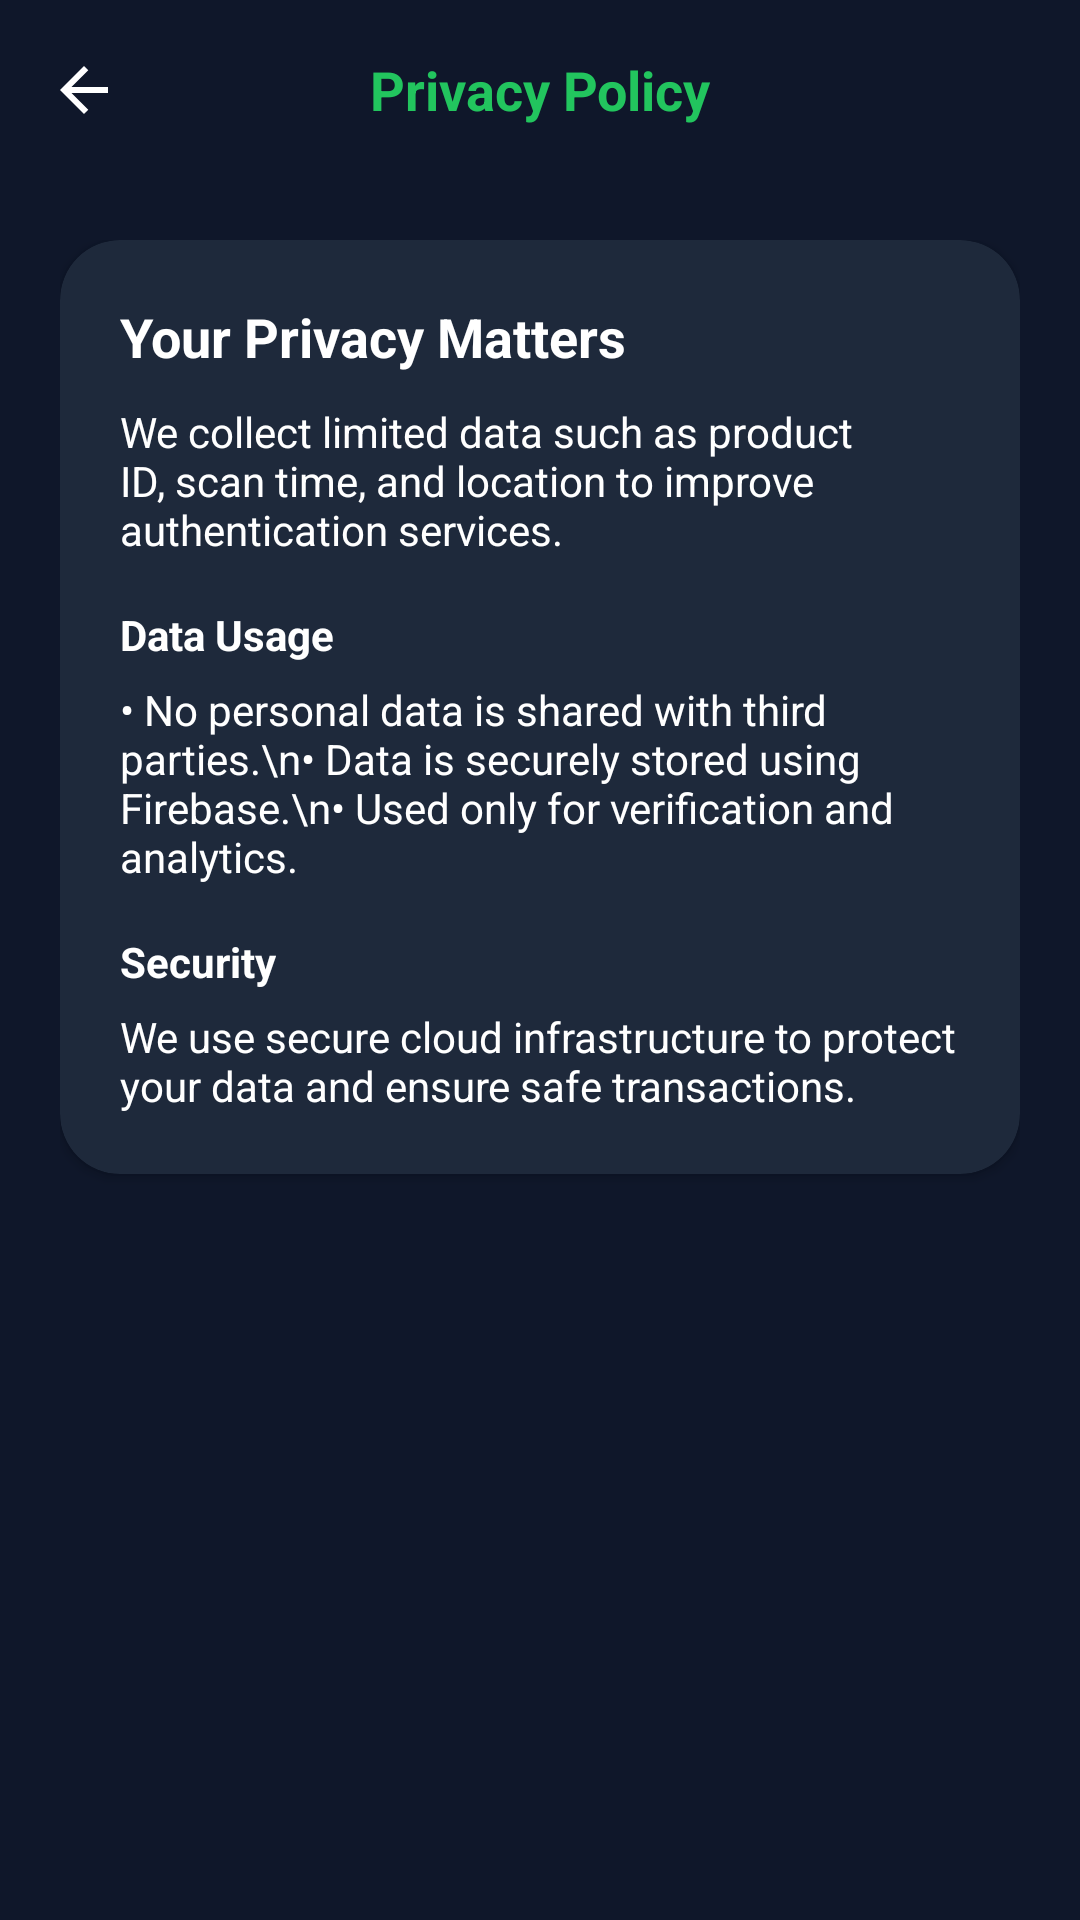

Here is an Android app screen rendered from its layout file. Give the layout XML and the strings, colors and styles it references.
<!-- AndroidManifest.xml: application theme Theme.ProductAuthenticityScanner -->
<!-- res/layout/activity_privacy_policy.xml -->
<?xml version="1.0" encoding="utf-8"?>
<androidx.constraintlayout.widget.ConstraintLayout
    xmlns:android="http://schemas.android.com/apk/res/android"
    xmlns:app="http://schemas.android.com/apk/res-auto"
    android:layout_width="match_parent"
    android:layout_height="match_parent"
    android:background="#0F172A">

    
    <LinearLayout
        android:id="@+id/topBar"
        android:layout_width="0dp"
        android:layout_height="60dp"
        android:gravity="center_vertical"
        android:padding="16dp"
        android:orientation="horizontal"
        app:layout_constraintTop_toTopOf="parent"
        app:layout_constraintStart_toStartOf="parent"
        app:layout_constraintEnd_toEndOf="parent">

        <ImageView
            android:id="@+id/backBtn"
            android:layout_width="24dp"
            android:layout_height="24dp"
            android:src="@drawable/ic_back"
            app:tint="#FFFFFF"/>

        <TextView
            android:layout_width="0dp"
            android:layout_height="wrap_content"
            android:text="Privacy Policy"
            android:textColor="#22C55E"
            android:textSize="18sp"
            android:textStyle="bold"
            android:gravity="center"
            android:layout_weight="1"/>

        <View
            android:layout_width="24dp"
            android:layout_height="24dp"/>
    </LinearLayout>

    
    <ScrollView
        android:layout_width="0dp"
        android:layout_height="0dp"
        android:layout_margin="20dp"
        app:layout_constraintTop_toBottomOf="@id/topBar"
        app:layout_constraintBottom_toBottomOf="parent"
        app:layout_constraintStart_toStartOf="parent"
        app:layout_constraintEnd_toEndOf="parent">

        <androidx.cardview.widget.CardView
            android:layout_width="match_parent"
            android:layout_height="wrap_content"
            app:cardCornerRadius="20dp"
            app:cardBackgroundColor="#1E293B">

            <LinearLayout
                android:layout_width="match_parent"
                android:layout_height="wrap_content"
                android:orientation="vertical"
                android:padding="20dp">

                <TextView
                    android:layout_height="wrap_content"
                    android:layout_width="wrap_content"
                    android:text="Your Privacy Matters"
                    android:textSize="18sp"
                    android:textStyle="bold"
                    android:textColor="#FFFFFF"/>

                <TextView
                    android:layout_height="wrap_content"
                    android:layout_width="wrap_content"
                    android:text="We collect limited data such as product ID, scan time, and location to improve authentication services."
                    android:textColor="#FFFFFF"
                    android:layout_marginTop="10dp"/>

                <TextView
                    android:layout_height="wrap_content"
                    android:layout_width="wrap_content"
                    android:text="Data Usage"
                    android:textStyle="bold"
                    android:layout_marginTop="16dp"
                    android:textColor="#FFFFFF"/>

                <TextView
                    android:layout_height="wrap_content"
                    android:layout_width="wrap_content"
                    android:text="• No personal data is shared with third parties.\n• Data is securely stored using Firebase.\n• Used only for verification and analytics."
                    android:textColor="#FFFFFF"
                    android:layout_marginTop="6dp"/>

                <TextView
                    android:layout_height="wrap_content"
                    android:layout_width="wrap_content"
                    android:text="Security"
                    android:textStyle="bold"
                    android:layout_marginTop="16dp"
                    android:textColor="#FFFFFF"/>

                <TextView
                    android:layout_height="wrap_content"
                    android:layout_width="wrap_content"
                    android:text="We use secure cloud infrastructure to protect your data and ensure safe transactions."
                    android:textColor="#FFFFFF"
                    android:layout_marginTop="6dp"/>

            </LinearLayout>

        </androidx.cardview.widget.CardView>

    </ScrollView>

</androidx.constraintlayout.widget.ConstraintLayout>
<!-- resources referenced by this layout -->
<resources>
  <!-- drawable ic_back (drawable) -->
  <vector xmlns:android="http://schemas.android.com/apk/res/android" android:autoMirrored="true" android:height="24dp" android:tint="#FFFEFE" android:viewportHeight="960" android:viewportWidth="960" android:width="24dp">
        
      <path android:fillColor="@android:color/white" android:pathData="M313,520L537,744L480,800L160,480L480,160L537,216L313,440L800,440L800,520L313,520Z"/>
      
  </vector>
  <style name="Theme.ProductAuthenticityScanner" parent="Base.Theme.ProductAuthenticityScanner" />
  <style name="Base.Theme.ProductAuthenticityScanner" parent="Theme.Material3.DayNight.NoActionBar">
          
          
      </style>
</resources>
